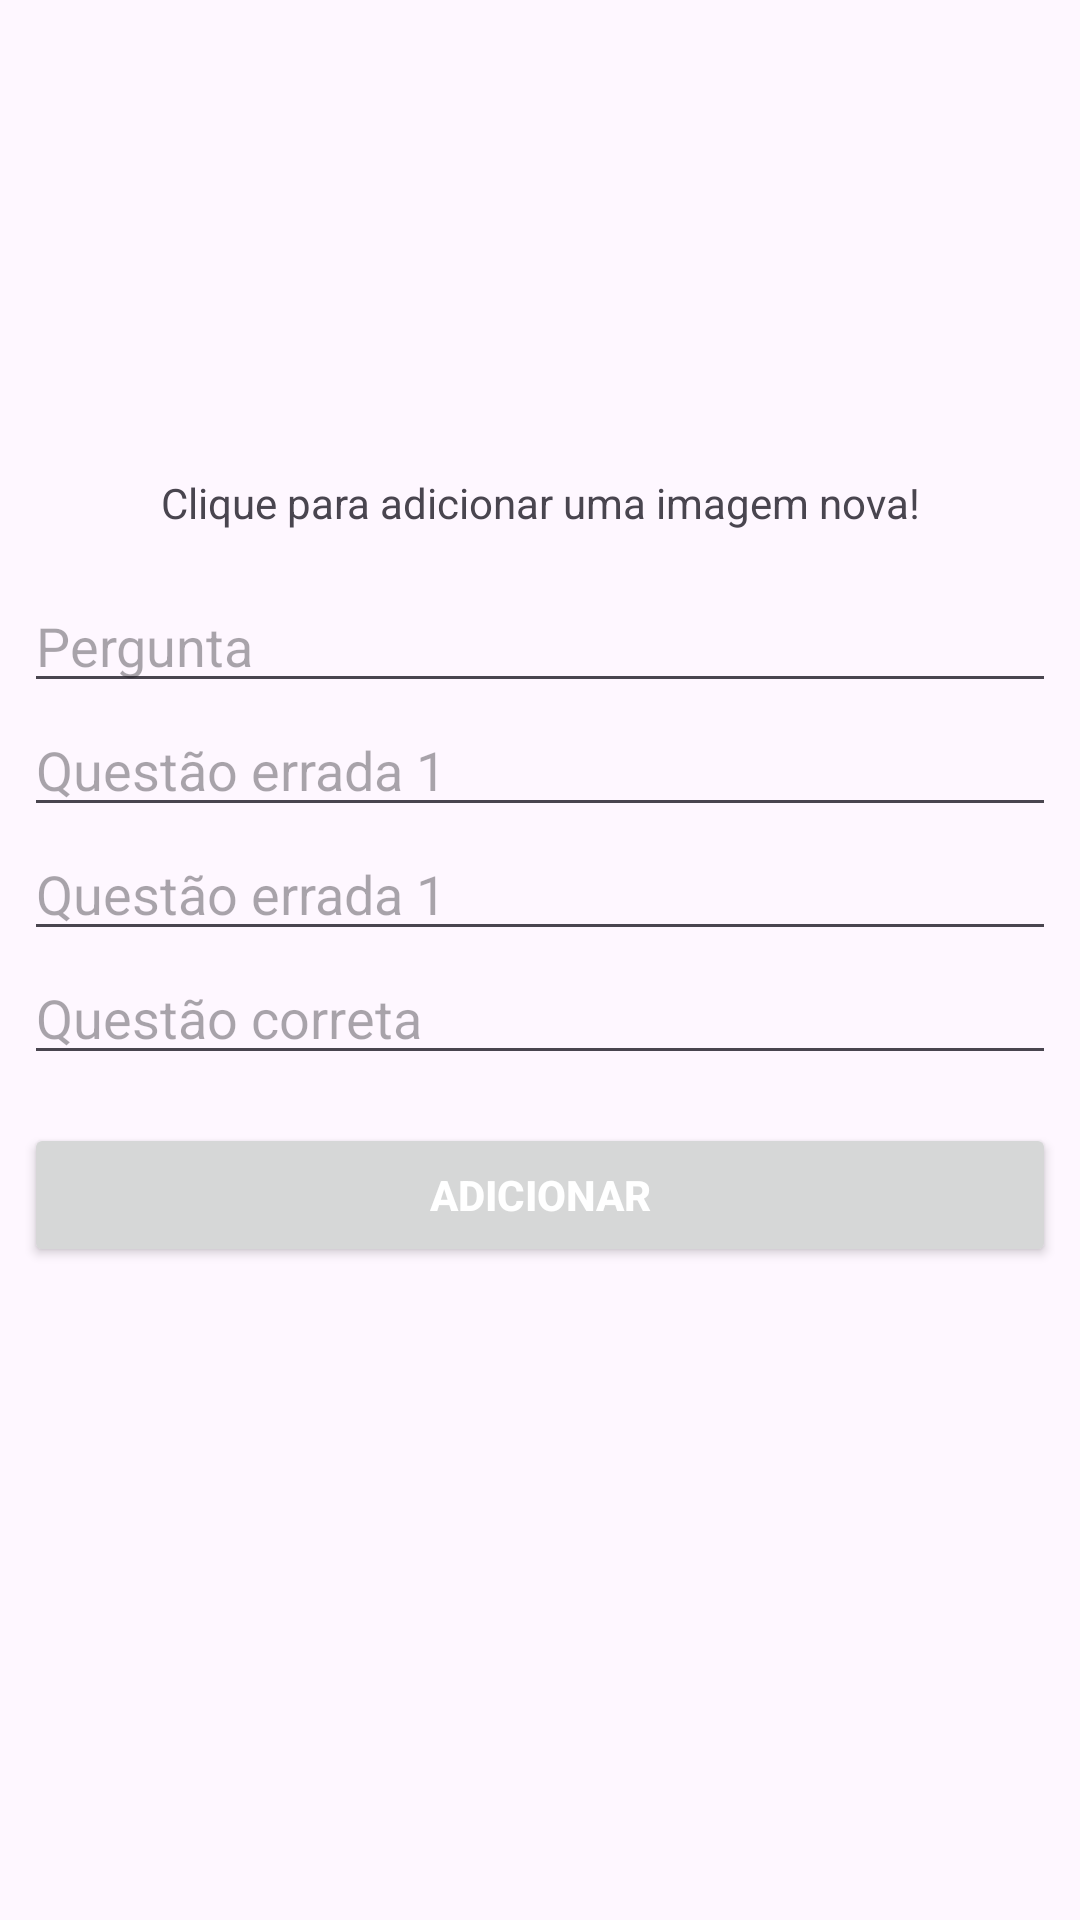

Layout XML and referenced resources for this Android screen:
<!-- AndroidManifest.xml: application theme Theme.POLONIF -->
<!-- res/layout/layout_adicionar_decorate.xml -->
<?xml version="1.0" encoding="utf-8"?>
<LinearLayout xmlns:android="http://schemas.android.com/apk/res/android"
    xmlns:app="http://schemas.android.com/apk/res-auto"
    android:layout_width="match_parent"
    android:layout_height="wrap_content"
    android:orientation="vertical"
    android:padding="8dp">

    <ImageView
        android:id="@+id/imageDecorate"
        android:layout_width="match_parent"
        android:layout_height="150dp"
        app:srcCompat="@drawable/addimg" />

    <TextView
        android:id="@+id/textView"
        android:layout_width="match_parent"
        android:layout_height="wrap_content"
        android:gravity="center"
        android:text="Clique para adicionar uma imagem nova!"
        app:layout_constraintEnd_toEndOf="parent"
        app:layout_constraintStart_toStartOf="parent"
        app:layout_constraintTop_toBottomOf="@+id/imgTask" />

    <EditText
        android:id="@+id/edtPergunta"
        android:layout_width="match_parent"
        android:layout_height="wrap_content"
        android:layout_marginTop="16dp"
        android:ems="10"
        android:hint="Pergunta"
        android:inputType="text" />

    <EditText
        android:id="@+id/edtqr1"
        android:layout_width="match_parent"
        android:layout_height="wrap_content"
        android:ems="10"
        android:hint="Questão errada 1"
        android:inputType="text" />

    <EditText
        android:id="@+id/edtqr2"
        android:layout_width="match_parent"
        android:layout_height="wrap_content"
        android:ems="10"
        android:hint="Questão errada 1"
        android:inputType="text" />

    <EditText
        android:id="@+id/edtqc"
        android:layout_width="match_parent"
        android:layout_height="wrap_content"
        android:ems="10"
        android:hint="Questão correta"
        android:inputType="text" />

    <Button
        android:id="@+id/adicionar"
        android:layout_width="match_parent"
        android:layout_height="wrap_content"
        android:layout_marginTop="16dp"
        android:text="ADICIONAR"
        android:textColor="#FFFFFF"
        android:textStyle="bold" />

</LinearLayout>
<!-- resources referenced by this layout -->
<resources>
  <style name="Theme.POLONIF" parent="Base.Theme.POLONIF" />
  <style name="Base.Theme.POLONIF" parent="Theme.Material3.DayNight.NoActionBar">
          
          
      </style>
</resources>
